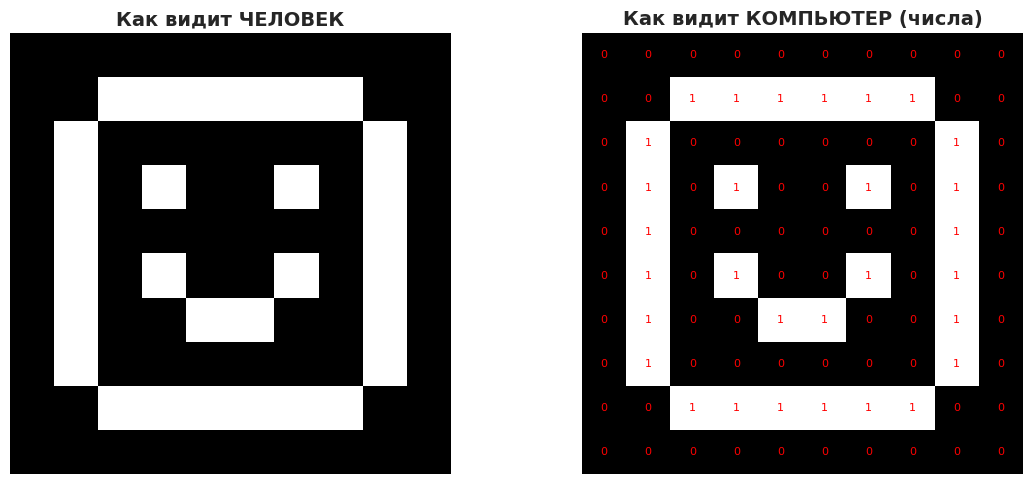
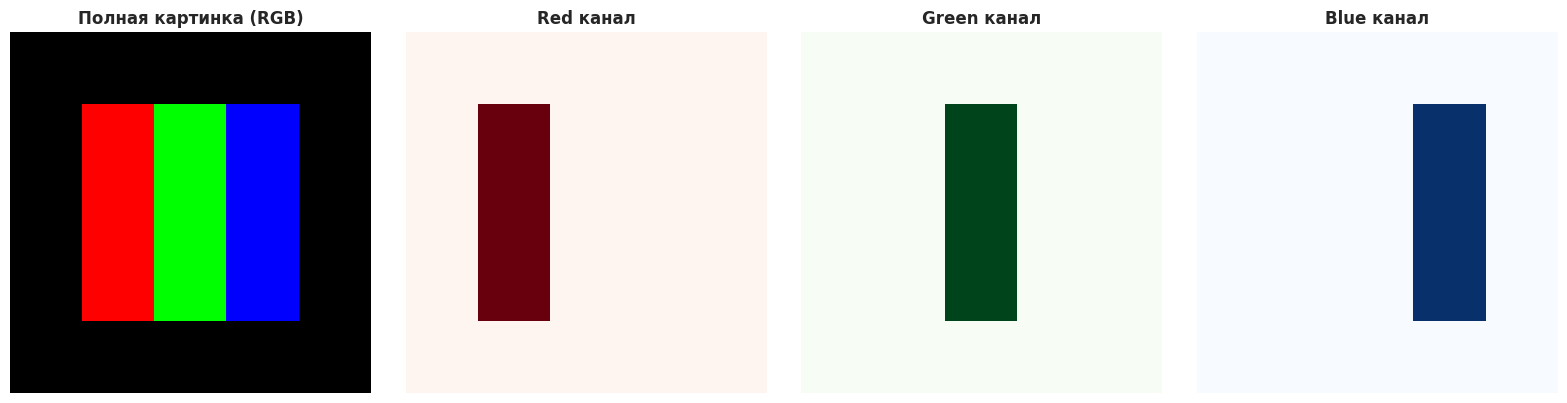
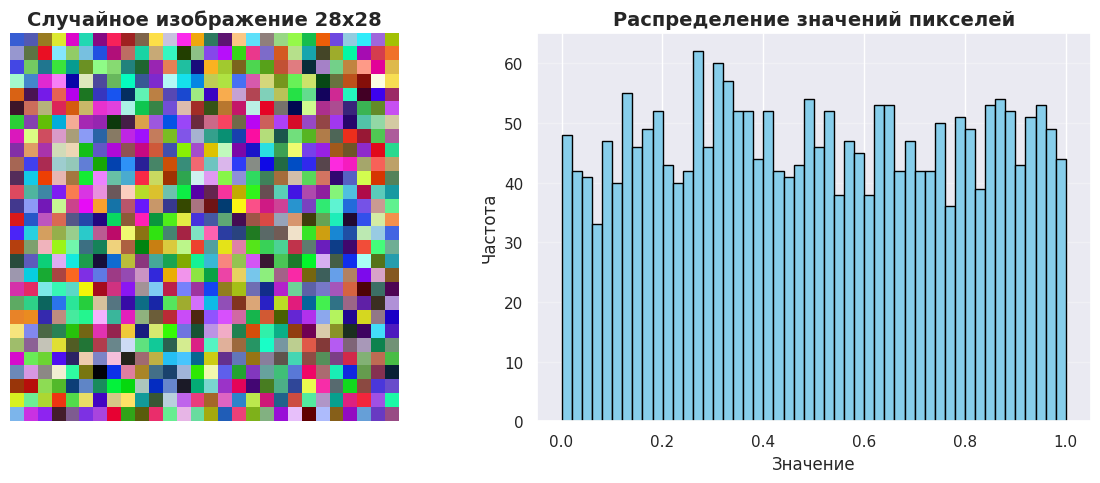

These figures' Python source, in order:
import numpy as np
import matplotlib.pyplot as plt
import seaborn as sns
from PIL import Image

sns.set_theme()

print("="*60)
print("КАК КОМПЬЮТЕР ВИДИТ ИЗОБРАЖЕНИЯ")
print("="*60)


print("\n" + "="*60)
print("Создаём простую картинку вручную")
print("="*60)

# Создаём чёрно-белый смайлик 10x10
smiley = np.array([
    [0, 0, 0, 0, 0, 0, 0, 0, 0, 0],
    [0, 0, 1, 1, 1, 1, 1, 1, 0, 0],
    [0, 1, 0, 0, 0, 0, 0, 0, 1, 0],
    [0, 1, 0, 1, 0, 0, 1, 0, 1, 0],  # глаза
    [0, 1, 0, 0, 0, 0, 0, 0, 1, 0],
    [0, 1, 0, 1, 0, 0, 1, 0, 1, 0],  # рот
    [0, 1, 0, 0, 1, 1, 0, 0, 1, 0],
    [0, 1, 0, 0, 0, 0, 0, 0, 1, 0],
    [0, 0, 1, 1, 1, 1, 1, 1, 0, 0],
    [0, 0, 0, 0, 0, 0, 0, 0, 0, 0]
], dtype=np.float32)
"""
Создали массив 10x10

0 = чёрный (фон)
1 = белый (смайлик)

dtype=np.float32 - тип данных (числа с плавающей точкой)
Нужно для нейросетей
"""

print(f"Размер: {smiley.shape}")
print(f"Минимум: {smiley.min()}")
print(f"Максимум: {smiley.max()}")

print("\nКак выглядит для компьютера (числа):")
print(smiley)

# Визуализация
plt.figure(figsize=(12, 5))

plt.subplot(1, 2, 1)
plt.imshow(smiley, cmap='gray')
plt.title('Как видит ЧЕЛОВЕК', fontweight='bold', fontsize=14)
plt.axis('off')

plt.subplot(1, 2, 2)
plt.imshow(smiley, cmap='gray')
for i in range(10):
    for j in range(10):
        plt.text(j, i, f'{smiley[i,j]:.0f}', 
                ha='center', va='center', color='red', fontsize=8)
plt.title('Как видит КОМПЬЮТЕР (числа)', fontweight='bold', fontsize=14)
plt.axis('off')

plt.tight_layout()
plt.show()

print("""
ВИДИТЕ?
Человек: смайлик 😊
Компьютер: таблица из 0 и 1
""")



print("\n" + "="*60)
print("Цветное изображение (RGB)")
print("="*60)

# Создаём маленькую цветную картинку 5x5
# 3 канала: Red, Green, Blue
color_image = np.zeros((5, 5, 3), dtype=np.float32)
"""
Shape: (5, 5, 3)
5x5 - размер
3 - каналы (R, G, B)
"""

# Рисуем красный квадрат слева
color_image[1:4, 1:2, 0] = 1.0  # Red канал
"""
[1:4, 1:2, 0] означает:
[1:4] - строки с 1 по 3
[1:2] - столбец 1
0 - первый канал (Red)
"""

# Рисуем зелёный квадрат в центре
color_image[1:4, 2:3, 1] = 1.0  # Green канал

# Рисуем синий квадрат справа
color_image[1:4, 3:4, 2] = 1.0  # Blue канал

print(f"Размер цветной картинки: {color_image.shape}")
print(f"Это: {color_image.shape[0]}x{color_image.shape[1]} пикселей")
print(f"Каналов: {color_image.shape[2]} (RGB)")

# Визуализация
fig, axes = plt.subplots(1, 4, figsize=(16, 4))

# Полная картинка
axes[0].imshow(color_image)
axes[0].set_title('Полная картинка (RGB)', fontweight='bold')
axes[0].axis('off')

# Отдельные каналы
axes[1].imshow(color_image[:,:,0], cmap='Reds')
axes[1].set_title('Red канал', fontweight='bold')
axes[1].axis('off')

axes[2].imshow(color_image[:,:,1], cmap='Greens')
axes[2].set_title('Green канал', fontweight='bold')
axes[2].axis('off')

axes[3].imshow(color_image[:,:,2], cmap='Blues')
axes[3].set_title('Blue канал', fontweight='bold')
axes[3].axis('off')

plt.tight_layout()
plt.show()

print("""
ЦВЕТНАЯ КАРТИНКА:
- 3 канала (R, G, B)
- Каждый канал - отдельная таблица чисел
- Комбинация даёт цвет!
""")




print("\n" + "="*60)
print("Работа с реальным изображением")
print("="*60)

# Создаём простую картинку программно
real_image = np.random.rand(28, 28, 3)
"""
random.rand создаёт случайные числа от 0 до 1

28x28 - размер (как в MNIST)
3 - каналы (RGB)

Это просто пример, не настоящее фото
"""

print(f"Размер: {real_image.shape}")
print(f"Тип данных: {real_image.dtype}")
print(f"Диапазон значений: {real_image.min():.2f} - {real_image.max():.2f}")

# Для нейросетей часто нужно [0, 1] или [0, 255]
print("""
ВАЖНО ДЛЯ НЕЙРОСЕТЕЙ:

Нормализация - приведение к диапазону [0, 1]:
image = image / 255.0

ЗАЧЕМ:
- Нейросети лучше работают с маленькими числами
- Стандартизация входов
- Быстрее обучение
""")

# Визуализация
plt.figure(figsize=(12, 5))

plt.subplot(1, 2, 1)
plt.imshow(real_image)
plt.title('Случайное изображение 28x28', fontweight='bold', fontsize=14)
plt.axis('off')

plt.subplot(1, 2, 2)
plt.hist(real_image.flatten(), bins=50, color='skyblue', edgecolor='black')
plt.title('Распределение значений пикселей', fontweight='bold', fontsize=14)
plt.xlabel('Значение')
plt.ylabel('Частота')
plt.grid(True, alpha=0.3, axis='y')

plt.tight_layout()
plt.show()








print("""
КАК КОМПЬЮТЕР ВИДИТ ИЗОБРАЖЕНИЯ:

1. ЧЁРНО-БЕЛОЕ (GRAYSCALE):
   - Одна таблица чисел
   - Размер: (высота, ширина)
   - Значения: 0 (чёрный) - 255 (белый)
   - Для нейросетей: делим на 255 → [0, 1]

2. ЦВЕТНОЕ (RGB):
   - Три таблицы (R, G, B)
   - Размер: (высота, ширина, 3)
   - Каждый канал: 0-255
   - Для нейросетей: делим на 255 → [0, 1]

3. ВАЖНЫЕ ОПЕРАЦИИ:
   shape - размер (высота, ширина, каналы)
   dtype - тип данных
   min/max - диапазон значений
   /255.0 - нормализация

4. ДЛЯ CNN:
   Входной формат: (высота, ширина, каналы)
   Пример: (28, 28, 1) - чёрно-белое 28x28
           (224, 224, 3) - цветное 224x224

СЛЕДУЮЩИЙ ШАГ:
Как CNN обрабатывает эти числа!
""")

print("\n Основы изображений освоены!")
print("="*60)
